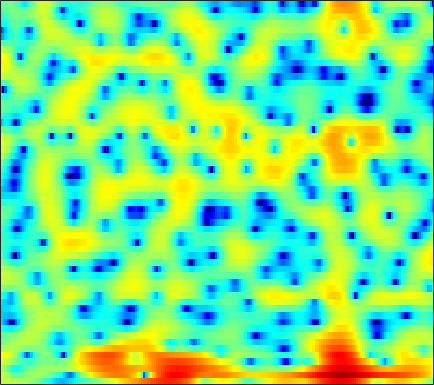

The data file committed next to this chart (first rows):
2.8138, 2.7635, 2.675, 2.5829, 2.514, 2.4382, 2.3237, 2.2369, 2.0971, 1.9171, 1.7147, 1.5213, 1.25, 0.93762, 0.66189, 0.22362, -0.32025, -0.77627, -1.4454, -2.1888, -3.0259, -3.6733, -4.611, -5.621
3.753, 3.047, 2.02, 0.9325, 0.1194, -0.8605, -1.536, -1.775, -1.708, -1.294, -0.7175, -0.2532, 0.3199, 0.7949, 1.075, 1.339, 1.464, 1.475, 1.369, 1.146, 0.8129, 0.4909, -0.04299, -0.6977
2.343, 1.355, -0.1236, -1.739, -2.985, -4.463, -5.392, -5.523, -5.019, -4.097, -3.107, -2.42, -1.609, -0.9138, -0.4799, 0.003764, 0.3924, 0.6195, 0.8558, 1.029, 1.148, 1.211, 1.242, 1.246
4.495, 3.933, 3.137, 2.297, 1.653, 0.7863, -0.08664, -0.7244, -1.529, -2.261, -2.86, -3.191, -3.386, -3.257, -2.986, -2.466, -1.887, -1.47, -0.9871, -0.6073, -0.349, -0.2505, -0.2323, -0.3315
5.657, 5.395, 4.935, 4.343, 3.797, 2.897, 1.754, 0.6983, -1.061, -3.411, -6.674, -10.01, -14.04, -10.97, -7.74, -4.643, -2.563, -1.481, -0.4869, 0.09088, 0.3114, 0.2585, -0.1164, -0.8525
1.045, 1.502, 1.927, 2.158, 2.212, 2.137, 1.917, 1.673, 1.274, 0.8259, 0.4039, 0.1418, -0.08353, -0.1585, -0.1312, -0.03847, 0.06112, 0.1041, 0.07361, -0.0981, -0.4157, -0.7539, -1.324, -1.987
-1.485, -0.6756, 0.1666, 0.7998, 1.174, 1.55, 1.821, 1.966, 2.099, 2.177, 2.217, 2.217, 2.183, 2.103, 2.013, 1.821, 1.535, 1.24, 0.7264, 0.03844, -0.8561, -1.685, -3.023, -4.659
-1.67, -1.405, -1.065, -0.7352, -0.4798, -0.1237, 0.2659, 0.5775, 1.003, 1.421, 1.805, 2.057, 2.329, 2.513, 2.586, 2.574, 2.426, 2.221, 1.798, 1.188, 0.3707, -0.3948, -1.645, -3.184
-4.2, -4.678, -5.349, -5.919, -6.152, -6.004, -5.276, -4.448, -3.182, -1.91, -0.7518, 0.01241, 0.8802, 1.569, 1.971, 2.366, 2.601, 2.672, 2.642, 2.475, 2.19, 1.904, 1.447, 0.9446
-7.319, -8.523, -10.75, -14.3, -19.04, -29.66, -16.58, -11.98, -8.042, -5.294, -3.224, -1.98, -0.6232, 0.4419, 1.08, 1.747, 2.239, 2.499, 2.724, 2.826, 2.82, 2.757, 2.61, 2.401
-7.579, -7.916, -8.39, -8.773, -8.872, -8.6, -7.78, -6.88, -5.479, -4.034, -2.662, -1.733, -0.6377, 0.2807, 0.8519, 1.471, 1.927, 2.177, 2.404, 2.523, 2.554, 2.531, 2.454, 2.327
-7.713, -7.479, -7.233, -6.955, -6.658, -6.079, -5.262, -4.523, -3.435, -2.308, -1.231, -0.4873, 0.3726, 1.059, 1.465, 1.84, 2.045, 2.09, 2.038, 1.881, 1.679, 1.537, 1.397, 1.335
-6.712, -6.968, -7.812, -8.969, -9.575, -9.052, -7.013, -5.215, -2.979, -1.118, 0.3553, 1.228, 2.114, 2.687, 2.923, 2.991, 2.762, 2.398, 1.633, 0.5554, -0.7852, -1.832, -2.834, -2.739
-3.033, -3.796, -5.397, -7.697, -9.465, -9.455, -6.529, -4.24, -1.759, 0.07082, 1.376, 2.066, 2.665, 2.96, 2.991, 2.785, 2.296, 1.719, 0.6055, -1.027, -3.432, -5.998, -10.21, -9.692
0.329, 0.09383, -0.2524, -0.5497, -0.679, -0.6629, -0.422, -0.1566, 0.2415, 0.5569, 0.7245, 0.7262, 0.5398, 0.1795, -0.1883, -0.7331, -1.252, -1.589, -1.93, -2.176, -2.317, -2.326, -2.145, -1.627
2.522, 2.463, 2.345, 2.196, 2.075, 1.903, 1.707, 1.534, 1.226, 0.7833, 0.1457, -0.498, -1.632, -3.188, -4.671, -6.997, -9.131, -9.515, -8.026, -5.861, -3.992, -2.847, -1.633, -0.6699
3.078, 3.036, 2.912, 2.727, 2.554, 2.283, 1.961, 1.686, 1.23, 0.673, -0.07322, -0.7811, -1.988, -3.607, -5.157, -7.721, -10.26, -10.61, -8.427, -5.7, -3.479, -2.204, -0.894, 0.01431
1.993, 1.826, 1.519, 1.143, 0.8427, 0.4575, 0.1174, -0.08766, -0.3088, -0.488, -0.6726, -0.8551, -1.145, -1.483, -1.751, -2.033, -2.121, -2.011, -1.594, -0.9782, -0.2754, 0.2331, 0.8313, 1.263
-0.008268, -0.4843, -1.325, -2.367, -3.222, -4.282, -4.937, -5.007, -4.532, -3.74, -2.88, -2.298, -1.663, -1.164, -0.8617, -0.5077, -0.1685, 0.09121, 0.4659, 0.8882, 1.328, 1.664, 2.064, 2.38
-1.959, -2.685, -4.086, -6.174, -8.439, -13.28, -25.22, -21.24, -12.15, -8.03, -5.539, -4.215, -2.947, -2.078, -1.596, -1.145, -0.8208, -0.6028, -0.2994, 0.09932, 0.613, 1.071, 1.73, 2.383
-2.786, -3.144, -3.906, -4.979, -5.918, -7.117, -7.825, -7.786, -6.999, -5.834, -4.664, -3.945, -3.217, -2.787, -2.681, -2.821, -3.258, -3.732, -4.33, -4.487, -3.712, -2.612, -0.8535, 0.8582
-3.113, -3.062, -3.251, -3.633, -3.973, -4.401, -4.674, -4.75, -4.63, -4.34, -3.912, -3.602, -3.294, -3.22, -3.394, -4.015, -5.313, -6.961, -10.9, -20.81, -14.59, -8.326, -3.574, -0.4503
-3.125, -3.284, -3.771, -4.533, -5.224, -6.206, -7.048, -7.389, -7.34, -6.735, -5.896, -5.212, -4.412, -3.8, -3.491, -3.298, -3.349, -3.491, -3.646, -3.458, -2.66, -1.702, -0.1696, 1.338
-2.335, -2.941, -4.104, -5.77, -7.465, -10.59, -15.47, -20.62, -18.62, -12.97, -9.522, -7.724, -5.893, -4.472, -3.581, -2.576, -1.692, -1.091, -0.3239, 0.4393, 1.205, 1.782, 2.522, 3.167
-1.052, -1.701, -2.82, -4.273, -5.582, -7.612, -9.687, -10.8, -11.02, -10.13, -8.907, -8.003, -6.79, -5.527, -4.483, -3.04, -1.599, -0.5643, 0.6839, 1.751, 2.649, 3.201, 3.749, 4.07
-0.3036, -0.6926, -1.34, -2.135, -2.822, -3.799, -4.802, -5.547, -6.567, -7.67, -9.029, -10.22, -11.69, -11.17, -9.143, -5.928, -3.075, -1.302, 0.6142, 2.089, 3.181, 3.769, 4.257, 4.426
-1.313, -1.375, -1.576, -1.904, -2.233, -2.77, -3.43, -4.035, -5.019, -6.269, -8.049, -9.812, -12.48, -12.49, -9.787, -5.908, -2.808, -0.9662, 0.974, 2.431, 3.457, 3.973, 4.349, 4.385
-4.351, -4.069, -3.882, -3.862, -3.914, -4.061, -4.24, -4.37, -4.523, -4.662, -4.71, -4.671, -4.356, -3.647, -2.872, -1.587, -0.2174, 0.7666, 1.931, 2.858, 3.519, 3.837, 4.013, 3.894
-7.46, -7.073, -6.902, -7.022, -7.187, -7.346, -7.259, -6.97, -6.306, -5.458, -4.452, -3.663, -2.593, -1.525, -0.7207, 0.3386, 1.33, 1.996, 2.757, 3.335, 3.702, 3.833, 3.801, 3.528
-8.018, -8.278, -9.131, -10.6, -12.16, -14.55, -15.7, -14.36, -11.31, -8.386, -5.962, -4.389, -2.585, -1.026, 0.006179, 1.203, 2.201, 2.825, 3.475, 3.909, 4.126, 4.132, 3.925, 3.483
-6.204, -7.071, -8.649, -10.79, -12.81, -15.97, -17.7, -16.12, -12.51, -9.284, -6.49, -4.701, -2.615, -0.8345, 0.3167, 1.619, 2.685, 3.325, 3.964, 4.355, 4.489, 4.414, 4.075, 3.445
-3.731, -4.81, -6.449, -8.221, -9.553, -11.02, -11.73, -11.59, -10.48, -8.55, -6.429, -4.82, -2.798, -0.9883, 0.2094, 1.586, 2.711, 3.382, 4.054, 4.461, 4.583, 4.49, 4.105, 3.397
-1.572, -2.85, -4.899, -7.465, -9.84, -14.04, -20.09, -21.67, -15.7, -11.1, -7.819, -5.848, -3.586, -1.646, -0.3827, 1.071, 2.265, 2.994, 3.736, 4.208, 4.411, 4.39, 4.109, 3.542
0.4303, -0.7677, -2.655, -4.894, -6.784, -9.455, -11.66, -12.33, -11.61, -9.889, -8.032, -6.586, -4.712, -2.921, -1.657, -0.1146, 1.187, 1.992, 2.823, 3.393, 3.727, 3.805, 3.707, 3.388
2.557, 1.584, 0.1336, -1.475, -2.764, -4.525, -6.258, -7.486, -9.024, -10.26, -10.64, -9.829, -7.648, -5.162, -3.445, -1.506, 0.01912, 0.9147, 1.823, 2.425, 2.757, 2.861, 2.847, 2.679
4.473, 3.664, 2.465, 1.121, 0.01688, -1.627, -3.526, -5.228, -8.227, -12.78, -20.16, -16.71, -9.813, -5.707, -3.568, -1.486, -0.0397, 0.7212, 1.372, 1.672, 1.67, 1.562, 1.324, 1.083
5.087, 4.418, 3.469, 2.471, 1.675, 0.5638, -0.6165, -1.528, -2.629, -3.511, -3.853, -3.605, -2.689, -1.479, -0.5928, 0.3784, 1.044, 1.279, 1.202, 0.6785, -0.2666, -1.239, -2.658, -3.635
3.492, 2.993, 2.353, 1.692, 1.185, 0.5371, -0.01701, -0.3077, -0.4752, -0.4252, -0.0842, 0.2682, 0.8409, 1.449, 1.853, 2.245, 2.38, 2.257, 1.716, 0.6128, -1.26, -3.499, -8.465, -20.66
-2.146, -1.875, -1.729, -2.075, -2.611, -3.573, -4.348, -4.447, -3.825, -2.54, -1.181, -0.2447, 0.8063, 1.627, 2.101, 2.555, 2.763, 2.769, 2.561, 2.06, 1.261, 0.5444, -0.4361, -1.037
-9.369, -7.127, -5.958, -6.251, -7.381, -10.57, -18.01, -35.39, -13.5, -7.944, -4.872, -3.352, -1.928, -0.9606, -0.4333, 0.1168, 0.5464, 0.8331, 1.182, 1.467, 1.693, 1.851, 2.046, 2.273
-4.021, -4.167, -4.445, -4.971, -5.601, -6.634, -7.496, -7.669, -7.163, -6.132, -5.163, -4.631, -4.239, -4.177, -4.258, -4.342, -4.065, -3.532, -2.483, -1.255, -0.04466, 0.7649, 1.705, 2.504
-1.093, -1.512, -2.002, -2.447, -2.744, -3.076, -3.342, -3.488, -3.63, -3.781, -4.112, -4.537, -5.532, -7.235, -9.215, -13.32, -16.92, -13.44, -8.27, -4.766, -2.262, -0.82, 0.7215, 1.931
-0.815, -1.234, -1.594, -1.762, -1.79, -1.77, -1.747, -1.765, -1.86, -2.122, -2.589, -3.132, -4.167, -5.6, -6.931, -8.774, -9.517, -8.692, -6.553, -4.305, -2.427, -1.226, 0.1336, 1.269
-3.439, -4.073, -4.084, -3.355, -2.643, -1.75, -1.035, -0.6474, -0.3449, -0.2727, -0.4113, -0.6521, -1.107, -1.669, -2.101, -2.58, -2.818, -2.809, -2.55, -2.085, -1.501, -1.016, -0.3254, 0.4126
-11.22, -23.08, -12.29, -6.056, -3.497, -1.267, 0.1689, 0.9022, 1.53, 1.864, 1.945, 1.881, 1.65, 1.283, 0.9449, 0.4451, -0.1096, -0.5373, -1.105, -1.676, -2.138, -2.363, -2.373, -1.971
-1.618, -2.282, -2.086, -1.012, -0.07466, 1.057, 1.932, 2.41, 2.849, 3.075, 3.115, 3.034, 2.775, 2.353, 1.92, 1.169, 0.1974, -0.7032, -2.194, -4.086, -6.494, -8.555, -10.68, -9.955
2.936, 2.656, 2.426, 2.353, 2.375, 2.442, 2.506, 2.533, 2.536, 2.483, 2.381, 2.245, 1.972, 1.556, 1.118, 0.321, -0.7599, -1.809, -3.603, -5.941, -9.093, -12.06, -15.92, -14.91
4.891, 4.569, 4.088, 3.555, 3.127, 2.523, 1.921, 1.511, 1.06, 0.7922, 0.6952, 0.695, 0.7089, 0.6192, 0.4333, -0.02185, -0.7783, -1.553, -2.872, -4.497, -6.293, -7.644, -9.172, -10.08
6.296, 5.842, 5.075, 4.091, 3.19, 1.751, 0.03903, -1.332, -2.94, -3.521, -2.837, -1.916, -0.7444, 0.1103, 0.4932, 0.672, 0.4497, 0.03039, -0.867, -2.182, -3.95, -5.654, -8.633, -12.91
6.025, 5.516, 4.637, 3.462, 2.323, 0.3433, -2.489, -5.56, -12.77, -19.04, -8.729, -5.174, -2.273, -0.4895, 0.3946, 1.097, 1.379, 1.333, 0.9481, 0.1748, -1.005, -2.181, -4.162, -6.378
2.778, 2.385, 1.764, 0.9994, 0.3041, -0.8393, -2.168, -3.197, -4.347, -4.737, -4.258, -3.535, -2.457, -1.419, -0.7374, 0.002053, 0.5542, 0.8276, 0.9968, 0.9479, 0.7071, 0.4247, 0.002433, -0.3573
-2.071, -2.172, -2.136, -2.054, -2.05, -2.18, -2.448, -2.749, -3.16, -3.523, -3.749, -3.778, -3.601, -3.138, -2.615, -1.733, -0.8104, -0.1596, 0.584, 1.159, 1.556, 1.756, 1.927, 2.027
-10.85, -9.489, -7.056, -5.151, -4.164, -3.324, -3.006, -3.051, -3.458, -4.29, -5.54, -6.717, -8.169, -8.366, -7.188, -4.802, -2.543, -1.113, 0.4179, 1.559, 2.381, 2.824, 3.217, 3.435
-14.47, -11.8, -8.166, -5.602, -4.278, -3.138, -2.609, -2.542, -2.957, -3.985, -5.861, -8.103, -12.82, -15.86, -11.23, -6.031, -2.65, -0.8164, 0.9861, 2.265, 3.121, 3.54, 3.848, 3.918
-6.491, -5.767, -4.597, -3.441, -2.681, -1.934, -1.477, -1.355, -1.46, -1.833, -2.367, -2.796, -3.161, -2.969, -2.381, -1.198, 0.1451, 1.076, 2.117, 2.872, 3.319, 3.452, 3.372, 3.008
-4.86, -3.881, -2.796, -1.925, -1.406, -0.8924, -0.5725, -0.4656, -0.4226, -0.456, -0.4673, -0.4123, -0.2319, 0.1406, 0.5475, 1.192, 1.889, 2.371, 2.895, 3.19, 3.224, 3.037, 2.468, 1.488
-3.331, -2.44, -1.535, -0.8928, -0.5806, -0.3496, -0.3465, -0.4429, -0.6786, -0.9351, -1.1, -1.053, -0.688, -0.03063, 0.5857, 1.463, 2.269, 2.782, 3.274, 3.51, 3.429, 3.134, 2.371, 1.117
-1.635, -1.22, -0.7641, -0.4856, -0.4169, -0.5606, -1.015, -1.583, -2.726, -4.292, -5.977, -6.669, -5.771, -3.552, -1.838, 0.1226, 1.619, 2.469, 3.263, 3.706, 3.788, 3.623, 3.107, 2.245
